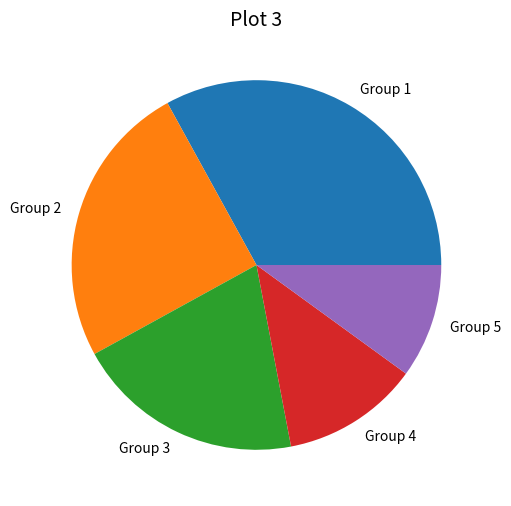

Source code (Python):
import numpy as np
import matplotlib.pyplot as plt

data = [33, 25, 20, 12, 10]
plt.figure(num=1, figsize=(6, 6))
plt.axes(aspect=1)
plt.title('Plot 3', size=14)
plt.pie(data, labels=('Group 1', 'Group 2', 'Group 3', 'Group 4', 'Group 5'))
plt.show()
